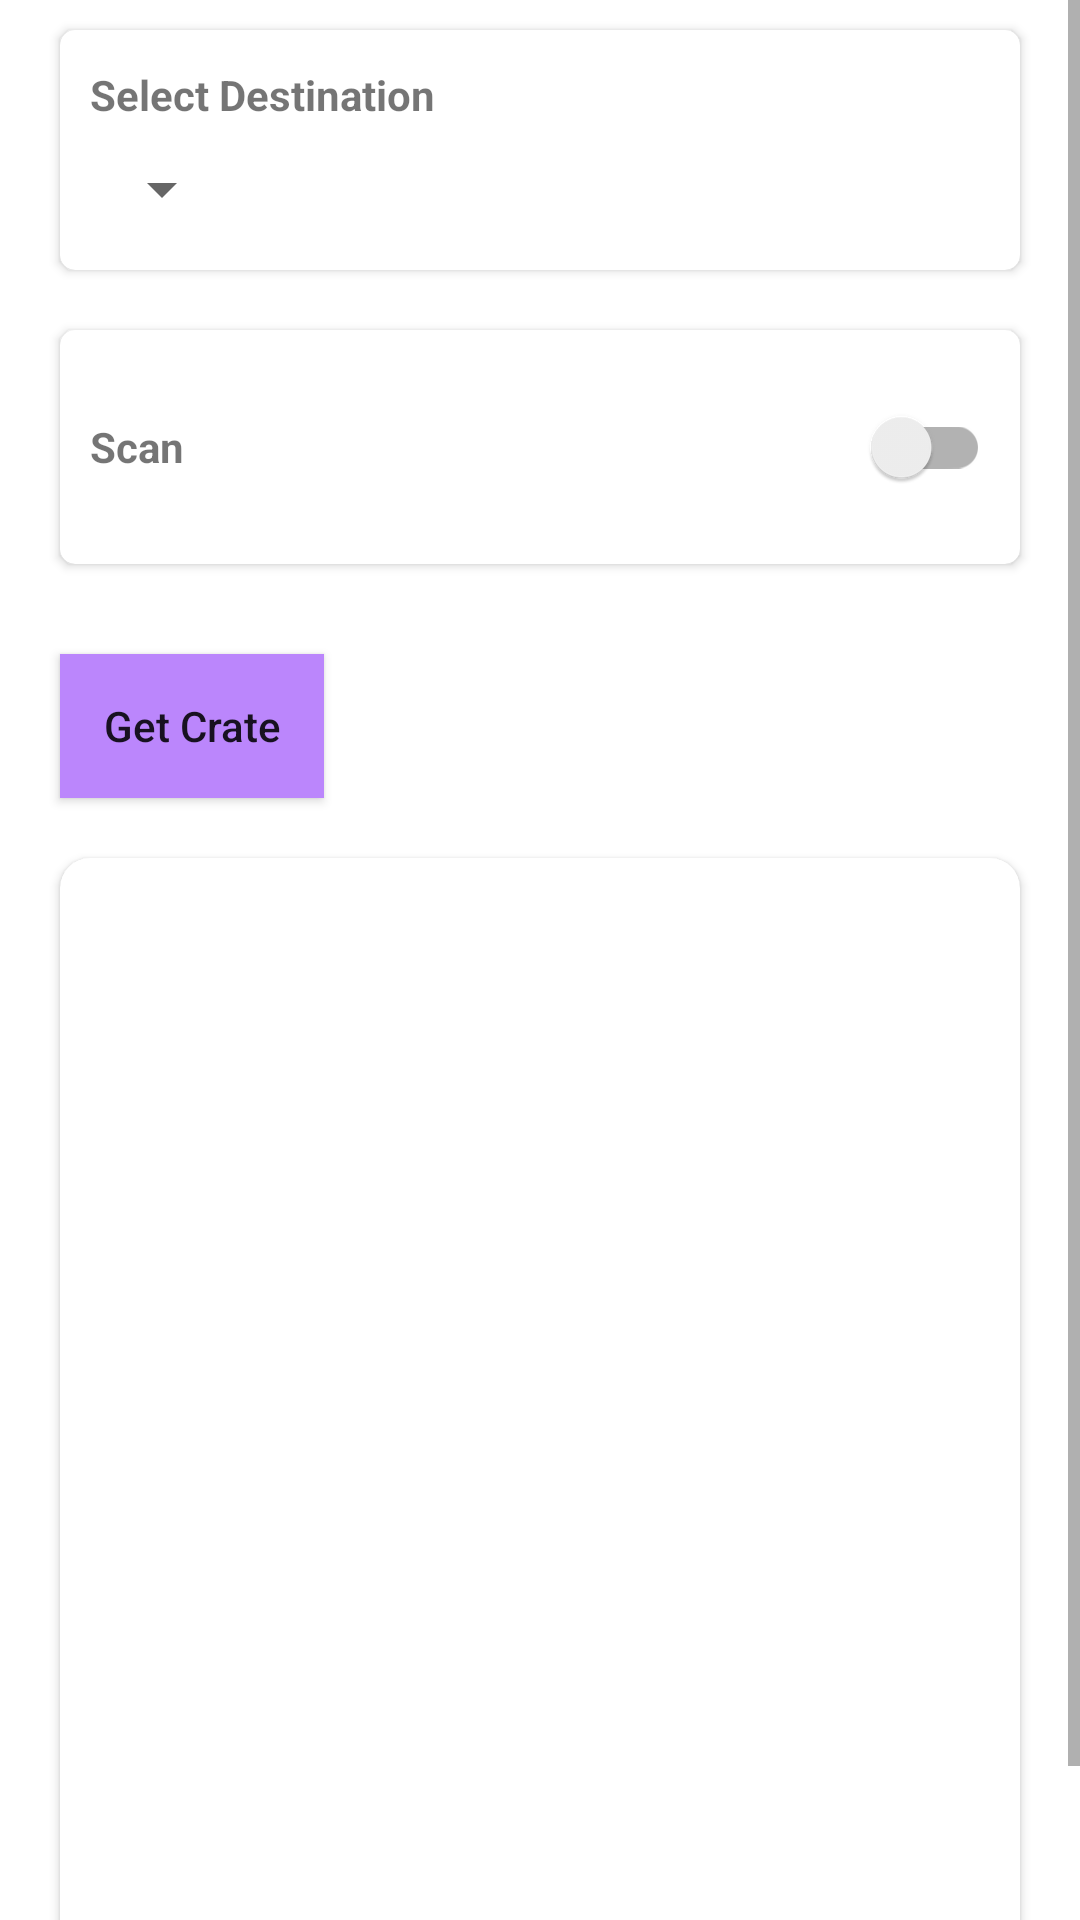

Reconstruct the res/layout file that produces this screen, plus the resources it refers to.
<!-- AndroidManifest.xml: application theme Theme.FnvTrail -->
<!-- res/layout/fragment_transfer_out.xml -->
<?xml version="1.0" encoding="utf-8"?>
<FrameLayout xmlns:android="http://schemas.android.com/apk/res/android"
    xmlns:app="http://schemas.android.com/apk/res-auto"
    xmlns:tools="http://schemas.android.com/tools"
    android:layout_width="match_parent"
    android:layout_height="match_parent"
    android:id="@+id/fragment_transferout_id"
    tools:context=".ui.TransferOutFragment">

    <ScrollView
        android:layout_width="match_parent"
        android:layout_height="match_parent"
        tools:context=".ui.fragmenTfransferOut">

        <LinearLayout
            android:layout_width="match_parent"
            android:layout_height="wrap_content"
            android:orientation="vertical"
            >

            <LinearLayout
                android:layout_width="match_parent"
                android:layout_height="wrap_content"
                android:orientation="vertical"
                >

                <androidx.cardview.widget.CardView
                    android:layout_width="match_parent"
                    android:layout_height="wrap_content"
                    android:layout_marginTop="10dp"
                    android:layout_marginLeft="20dp"
                    android:layout_marginRight="20dp"
                    app:cardCornerRadius="5dp">

                    <androidx.constraintlayout.widget.ConstraintLayout
                        android:layout_width="match_parent"
                        android:layout_height="wrap_content"
                        android:paddingBottom="5dp"
                        >


                        <TextView
                            android:id="@+id/textView"
                            android:layout_width="wrap_content"
                            android:layout_height="wrap_content"
                            android:layout_alignParentStart="true"
                            android:layout_centerVertical="true"
                            android:layout_margin="10dp"
                            android:layout_marginStart="8dp"
                            android:layout_toStartOf="@+id/search_warehouse_spinner"
                            android:text="Select Destination"
                            android:textAppearance="@style/TextAppearance.AppCompat.Small"
                            android:textStyle="bold"
                            app:layout_constraintBottom_toBottomOf="parent"
                            app:layout_constraintEnd_toStartOf="@+id/guideline30"
                            app:layout_constraintStart_toStartOf="parent"
                            app:layout_constraintTop_toTopOf="parent"
                            app:layout_constraintVertical_bias="0.058" />

                        <Spinner
                            android:id="@+id/search_warehouse_spinner"
                            android:layout_width="wrap_content"
                            android:layout_height="wrap_content"
                            android:layout_margin="10dp"
                            app:layout_constraintBottom_toBottomOf="parent"
                            app:layout_constraintEnd_toEndOf="parent"
                            app:layout_constraintHorizontal_bias="0.0"
                            app:layout_constraintStart_toStartOf="parent"
                            app:layout_constraintTop_toBottomOf="@+id/textView" />


                    </androidx.constraintlayout.widget.ConstraintLayout>

                </androidx.cardview.widget.CardView>


                <androidx.cardview.widget.CardView
                    android:layout_width="match_parent"
                    android:layout_height="wrap_content"
                    android:layout_margin="5dp"
                    android:elevation="2dp"
                    app:cardCornerRadius="5dp" />

                <androidx.cardview.widget.CardView
                    android:id="@+id/transfer_out_enable_cardView"
                    android:layout_width="match_parent"
                    android:layout_height="wrap_content"
                    android:layout_marginTop="10dp"
                    android:layout_marginLeft="20dp"
                    android:layout_marginRight="20dp"
                    android:elevation="2dp"
                    app:cardCornerRadius="5dp">


                    <RelativeLayout
                        android:layout_width="match_parent"
                        android:layout_height="wrap_content"
                        android:paddingTop="5dp"
                        android:layout_margin="10dp"
                        android:paddingBottom="5dp"
                        >

                        <TextView
                            android:layout_width="wrap_content"
                            android:layout_height="wrap_content"
                            android:layout_alignParentStart="true"
                            android:layout_centerVertical="true"
                            android:layout_toStartOf="@+id/transfer_out_enable_switch"
                            android:text="Scan"
                            android:textAppearance="@style/TextAppearance.AppCompat.Small"
                            android:textStyle="bold" />

                        <androidx.appcompat.widget.SwitchCompat
                            android:id="@+id/transfer_out_enable_switch"
                            android:layout_width="wrap_content"
                            android:layout_height="wrap_content"
                            android:layout_alignParentEnd="true"
                            />

                    </RelativeLayout>


                </androidx.cardview.widget.CardView>

                <androidx.cardview.widget.CardView
                    android:visibility="gone"
                    android:id="@+id/connect_dls_cardview_transfer_out_fragment"
                    android:layout_width="match_parent"
                    android:layout_height="wrap_content"
                    android:layout_margin="5dp"
                    android:elevation="2dp"
                    app:cardCornerRadius="5dp">


                    <androidx.constraintlayout.widget.ConstraintLayout
                        android:paddingTop="15dp"
                        android:paddingBottom="15dp"
                        android:layout_width="match_parent"
                        android:layout_height="wrap_content">

                        <ImageView
                            android:id="@+id/bluetooth_image"
                            android:layout_width="wrap_content"
                            android:layout_height="wrap_content"
                            android:layout_alignParentLeft="true"
                            android:layout_centerVertical="true"
                            android:padding="5dp"
                            android:src="@drawable/ic_baseline_bluetooth_disabled_32"
                            app:layout_constraintBottom_toBottomOf="parent"
                            app:layout_constraintStart_toStartOf="parent"
                            app:layout_constraintTop_toTopOf="parent" />

                        <TextView
                            android:id="@+id/note_textview"
                            android:layout_width="wrap_content"
                            android:layout_height="wrap_content"
                            android:layout_centerVertical="true"
                            android:layout_marginLeft="2dp"
                            android:text="Note"
                            android:textStyle="bold"
                            android:textAppearance="@style/TextAppearance.AppCompat.Small"
                            app:layout_constraintBottom_toBottomOf="parent"
                            app:layout_constraintStart_toEndOf="@+id/bluetooth_image"
                            app:layout_constraintTop_toTopOf="parent"
                            app:layout_constraintVertical_bias="0.0" />

                        <TextView
                            android:id="@+id/textView2"
                            android:layout_width="0dp"
                            android:layout_height="wrap_content"
                            android:layout_below="@id/note_textview"
                            android:layout_toRightOf="@id/bluetooth_image"
                            android:text="Please connect to DLS device"
                            android:textAppearance="@style/TextAppearance.AppCompat.Small"
                            app:layout_constraintBottom_toBottomOf="parent"
                            app:layout_constraintEnd_toStartOf="@+id/arrow_imageview_transfer_out"
                            app:layout_constraintStart_toStartOf="@+id/note_textview"
                            app:layout_constraintTop_toBottomOf="@+id/note_textview"
                            app:layout_constraintVertical_bias="0.20"
                            app:layout_constraintHorizontal_bias="0"/>

                        <ImageView
                            android:id="@+id/arrow_imageview_transfer_out"
                            android:layout_width="wrap_content"
                            android:layout_height="wrap_content"
                            android:layout_alignParentRight="true"
                            android:layout_centerVertical="true"
                            android:src="@drawable/ic_baseline_arrow_forward_24"
                            app:layout_constraintBottom_toBottomOf="parent"
                            app:layout_constraintEnd_toEndOf="parent"
                            app:layout_constraintHorizontal_bias="0.95"
                            app:layout_constraintStart_toStartOf="parent"
                            app:layout_constraintTop_toTopOf="parent" />

                    </androidx.constraintlayout.widget.ConstraintLayout>


                </androidx.cardview.widget.CardView>

                <androidx.cardview.widget.CardView
                    android:id="@+id/scan_crates_cardView_transfer_out"
                    android:layout_width="match_parent"
                    android:layout_height="wrap_content"
                    android:layout_margin="5dp"
                    app:cardCornerRadius="5dp"/>


            </LinearLayout>

            <Button
                android:id="@+id/get_crate"
                android:layout_width="wrap_content"
                android:layout_height="wrap_content"
                android:backgroundTint="@color/purple_200"
                android:text="@string/get_crate"
                android:textAllCaps="false"
                android:layout_gravity="left"
                android:layout_margin="20dp"
                app:layout_constraintBottom_toBottomOf="parent"
                app:layout_constraintStart_toStartOf="parent"
                app:layout_constraintEnd_toEndOf="parent"
                android:layout_marginBottom="10dp"
                android:layout_marginTop="20dp"
                android:background="@color/black"
                />

            <androidx.cardview.widget.CardView
                android:id="@+id/transfer_out_cardView"
                android:layout_width="match_parent"
                android:layout_height="400dp"
                android:layout_marginLeft="20dp"
                android:layout_marginRight="20dp"
                android:layout_marginBottom="10dp"
                app:cardCornerRadius="10dp">

            </androidx.cardview.widget.CardView>








        </LinearLayout>
    </ScrollView>

</FrameLayout>
<!-- resources referenced by this layout -->
<resources>
  <!-- drawable ic_baseline_bluetooth_disabled_32 (drawable) -->
  <vector android:height="32dp" android:tint="#FF0505"
      android:viewportHeight="24" android:viewportWidth="24"
      android:width="32dp" xmlns:android="http://schemas.android.com/apk/res/android">
      <path android:fillColor="@android:color/white" android:pathData="M13,5.83l1.88,1.88 -1.6,1.6 1.41,1.41 3.02,-3.02L12,2h-1v5.03l2,2v-3.2zM5.41,4L4,5.41 10.59,12 5,17.59 6.41,19 11,14.41V22h1l4.29,-4.29 2.3,2.29L20,18.59 5.41,4zM13,18.17v-3.76l1.88,1.88L13,18.17z"/>
  </vector>
  <string name="get_crate">Get Crate</string>
  <style name="Theme.FnvTrail" parent="Theme.MaterialComponents.DayNight.DarkActionBar">
          
          <item name="colorPrimary">@color/black</item>
          <item name="colorPrimaryVariant">@color/black</item>
          <item name="colorOnPrimary">@color/white</item>
          
          <item name="colorSecondary">@color/teal_200</item>
          <item name="colorSecondaryVariant">@color/teal_700</item>
          <item name="colorOnSecondary">@color/black</item>
          
          <item name="android:statusBarColor">?attr/colorPrimaryVariant</item>
          
      </style>
  <!-- not gathered from this repository: default colours our renderer supplied (Android Studio template values) -->
  <color name="purple_200">#FFBB86FC</color>
  <color name="teal_200">#FF03DAC5</color>
  <color name="teal_700">#FF018786</color>
  <color name="black">#FF000000</color>
  <color name="white">#FFFFFFFF</color>
</resources>
